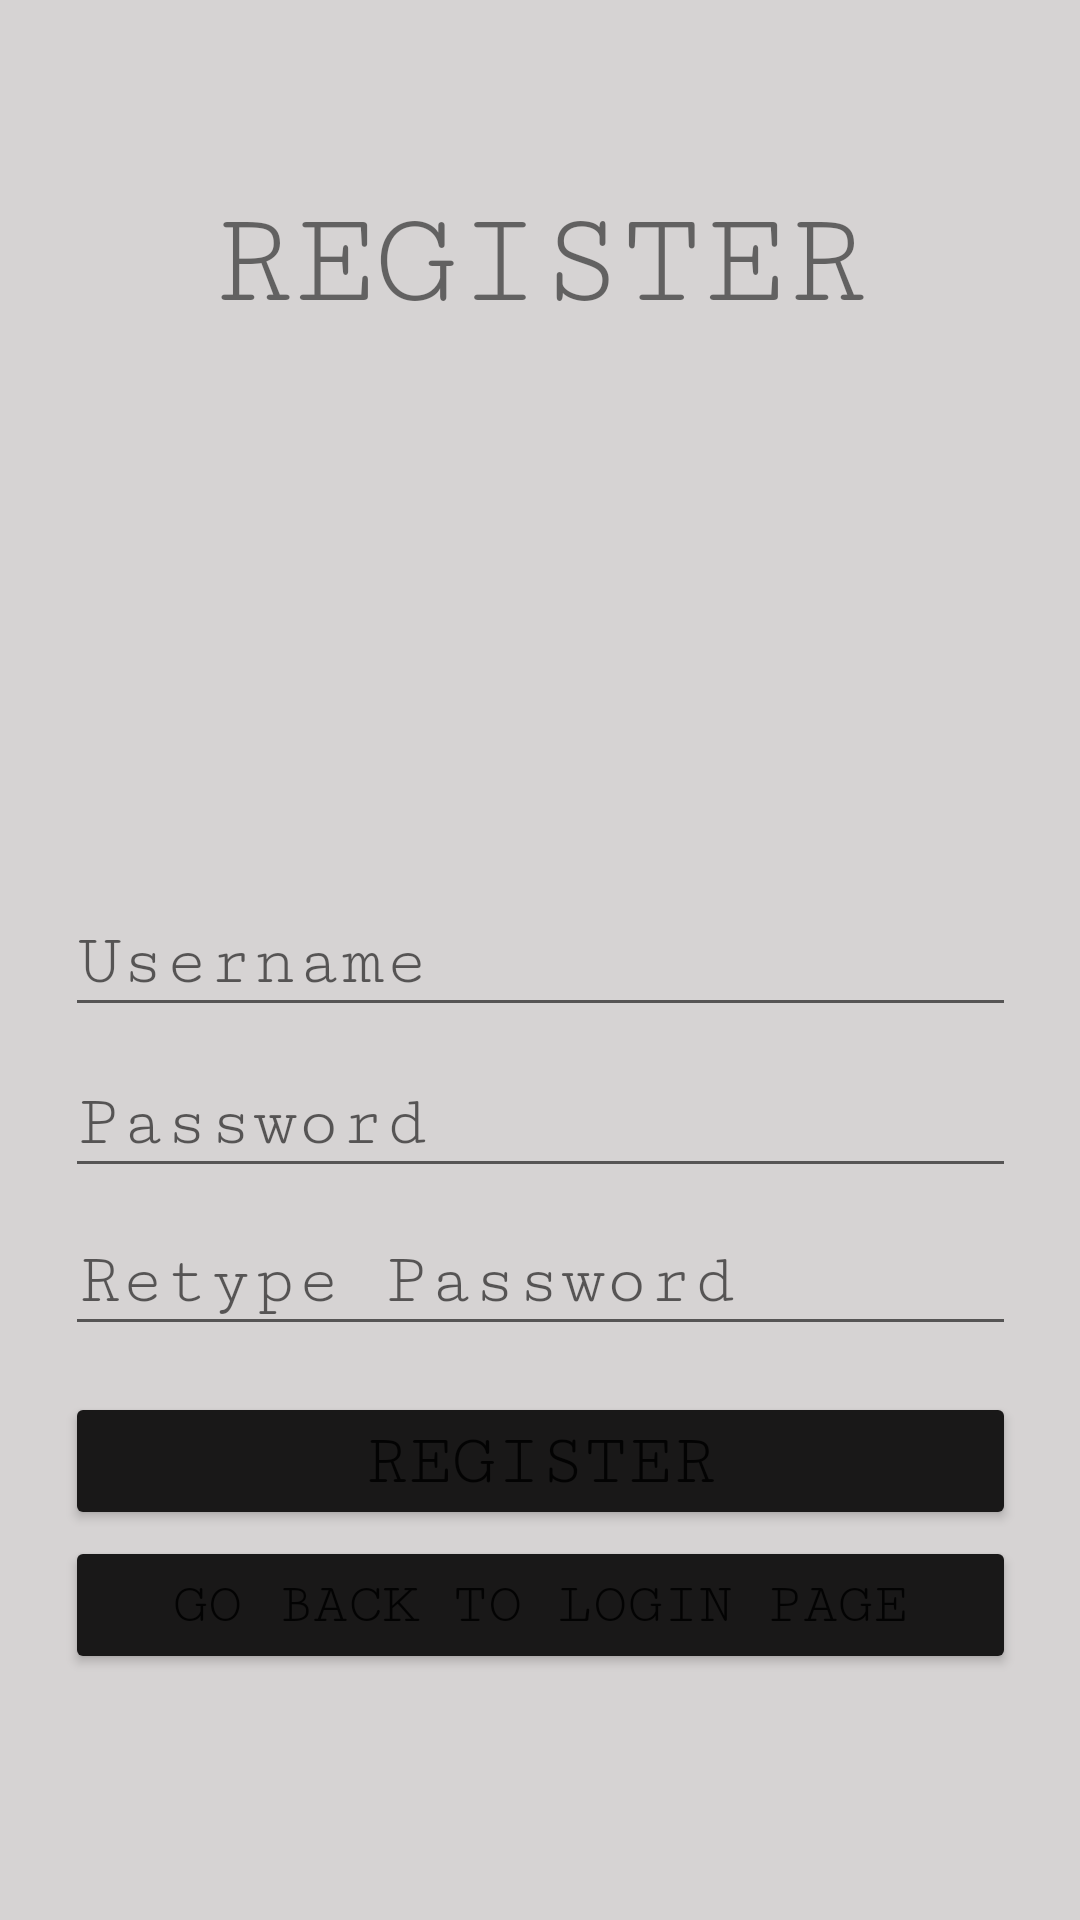

Produce the Android XML layout that renders to this screen, including the resource entries it uses.
<!-- AndroidManifest.xml: application theme Theme.Bailes_Activity3 -->
<!-- res/layout/activity_main.xml -->
<?xml version="1.0" encoding="utf-8"?>
<androidx.constraintlayout.widget.ConstraintLayout xmlns:android="http://schemas.android.com/apk/res/android"
    xmlns:app="http://schemas.android.com/apk/res-auto"
    xmlns:tools="http://schemas.android.com/tools"
    android:layout_width="match_parent"
    android:layout_height="match_parent"
    android:background="#D6D3D3"
    tools:context=".MainActivity">

    <TextView
        android:id="@+id/textView2"
        android:layout_width="282dp"
        android:layout_height="56dp"
        android:fontFamily="serif-monospace"
        android:gravity="center"
        android:text="REGISTER"
        android:textSize="45sp"
        app:layout_constraintBottom_toBottomOf="parent"
        app:layout_constraintEnd_toEndOf="parent"
        app:layout_constraintHorizontal_bias="0.496"
        app:layout_constraintStart_toStartOf="parent"
        app:layout_constraintTop_toTopOf="parent"
        app:layout_constraintVertical_bias="0.102" />

    <EditText
        android:id="@+id/txt_password"
        android:layout_width="317dp"
        android:layout_height="46dp"
        android:ems="10"
        android:fontFamily="serif-monospace"
        android:hint="Password"
        android:inputType="textPassword"
        android:textSize="24sp"
        app:layout_constraintBottom_toBottomOf="parent"
        app:layout_constraintEnd_toEndOf="parent"
        app:layout_constraintStart_toStartOf="parent"
        app:layout_constraintTop_toTopOf="parent"
        app:layout_constraintVertical_bias="0.589" />

    <EditText
        android:id="@+id/txt_retypepassword"
        android:layout_width="317dp"
        android:layout_height="46dp"
        android:ems="10"
        android:fontFamily="serif-monospace"
        android:hint="Retype Password"
        android:inputType="textPassword"
        android:textSize="24sp"
        app:layout_constraintBottom_toBottomOf="parent"
        app:layout_constraintEnd_toEndOf="parent"
        app:layout_constraintStart_toStartOf="parent"
        app:layout_constraintTop_toTopOf="parent"
        app:layout_constraintVertical_bias="0.678" />

    <EditText
        android:id="@+id/txt_username"
        android:layout_width="317dp"
        android:layout_height="46dp"
        android:ems="10"
        android:fontFamily="serif-monospace"
        android:hint="Username"
        android:inputType="textPersonName"
        android:textSize="24sp"
        app:layout_constraintBottom_toBottomOf="parent"
        app:layout_constraintEnd_toEndOf="parent"
        app:layout_constraintStart_toStartOf="parent"
        app:layout_constraintTop_toTopOf="parent"
        app:layout_constraintVertical_bias="0.499" />

    <Button
        android:id="@+id/btn_register"
        android:layout_width="317dp"
        android:layout_height="46dp"
        android:fontFamily="serif-monospace"
        android:text="Register"
        android:textSize="24sp"
        app:backgroundTint="#191818"
        app:layout_constraintBottom_toBottomOf="parent"
        app:layout_constraintEnd_toEndOf="parent"
        app:layout_constraintStart_toStartOf="parent"
        app:layout_constraintTop_toTopOf="parent"
        app:layout_constraintVertical_bias="0.781" />

    <Button
        android:id="@+id/btn_goback"
        android:layout_width="317dp"
        android:layout_height="46dp"
        android:fontFamily="serif-monospace"
        android:text="Go Back To Login Page"
        android:textSize="19sp"
        app:backgroundTint="#191818"
        app:layout_constraintBottom_toBottomOf="parent"
        app:layout_constraintEnd_toEndOf="parent"
        app:layout_constraintStart_toStartOf="parent"
        app:layout_constraintTop_toTopOf="parent"
        app:layout_constraintVertical_bias="0.862" />

    <ImageView
        android:id="@+id/imageView"
        android:layout_width="151dp"
        android:layout_height="166dp"
        app:layout_constraintBottom_toBottomOf="parent"
        app:layout_constraintEnd_toEndOf="parent"
        app:layout_constraintStart_toStartOf="parent"
        app:layout_constraintTop_toTopOf="parent"
        app:layout_constraintVertical_bias="0.256"
        app:srcCompat="@drawable/contract" />
</androidx.constraintlayout.widget.ConstraintLayout>
<!-- resources referenced by this layout -->
<resources>
  <style name="Theme.Bailes_Activity3" parent="Theme.MaterialComponents.DayNight.DarkActionBar">
          
          <item name="colorPrimary">@color/purple_500</item>
          <item name="colorPrimaryVariant">@color/purple_700</item>
          <item name="colorOnPrimary">@color/white</item>
          
          <item name="colorSecondary">@color/teal_200</item>
          <item name="colorSecondaryVariant">@color/teal_700</item>
          <item name="colorOnSecondary">@color/black</item>
          
          <item name="android:statusBarColor" tools:targetApi="l">?attr/colorPrimaryVariant</item>
          
      </style>
  <!-- not gathered from this repository: default colours our renderer supplied (Android Studio template values) -->
  <color name="purple_500">#FF6200EE</color>
  <color name="purple_700">#FF3700B3</color>
  <color name="teal_200">#FF03DAC5</color>
  <color name="teal_700">#FF018786</color>
  <color name="black">#FF000000</color>
  <color name="white">#FFFFFFFF</color>
</resources>
